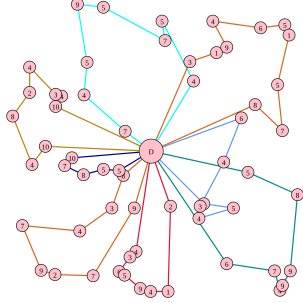

The table this chart was drawn from, first rows:
222.000000, 344.000000, 9, 154.000000, 456.000000, 7, 91.000000, 454.000000, 2, 68.000000, 447.000000, 9, 37.000000, 373.000000, 7, 132.000000, 382.000000, 4, 185.000000, 344.000000, 3, 204.000000, 290.000000, 8
337, 337, 9, 386, 344, 5, 329, 361, 4, 331, 341, 3, 370, 268, 4, 399, 195, 6
225, 416, 4, 215, 425, 3, 197, 449, 6, 206, 455, 5, 232, 477, 9, 249, 482, 4, 278, 482, 1, 282, 341, 2
207, 217, 7, 139, 157, 4, 144, 103, 5, 128, 7, 9, 171, 12, 5, 273, 67, 7, 268, 35, 5, 320, 134, 4
119, 261, 10, 107, 274, 7, 138, 289, 8, 171, 280, 5, 197, 282, 5
375, 436, 6, 454, 448, 7, 463, 480, 4, 467, 472, 9, 480, 448, 9, 492, 322, 8, 410, 285, 5
92, 176, 10, 102, 159, 4, 92, 156, 3, 49, 111, 4, 49, 153, 2, 21, 192, 8, 53, 272, 4, 75, 242, 10
314, 102, 3, 358, 87, 1, 375, 78, 9, 352, 35, 4, 431, 46, 6, 471, 41, 5, 478, 58, 1, 459, 140, 5
